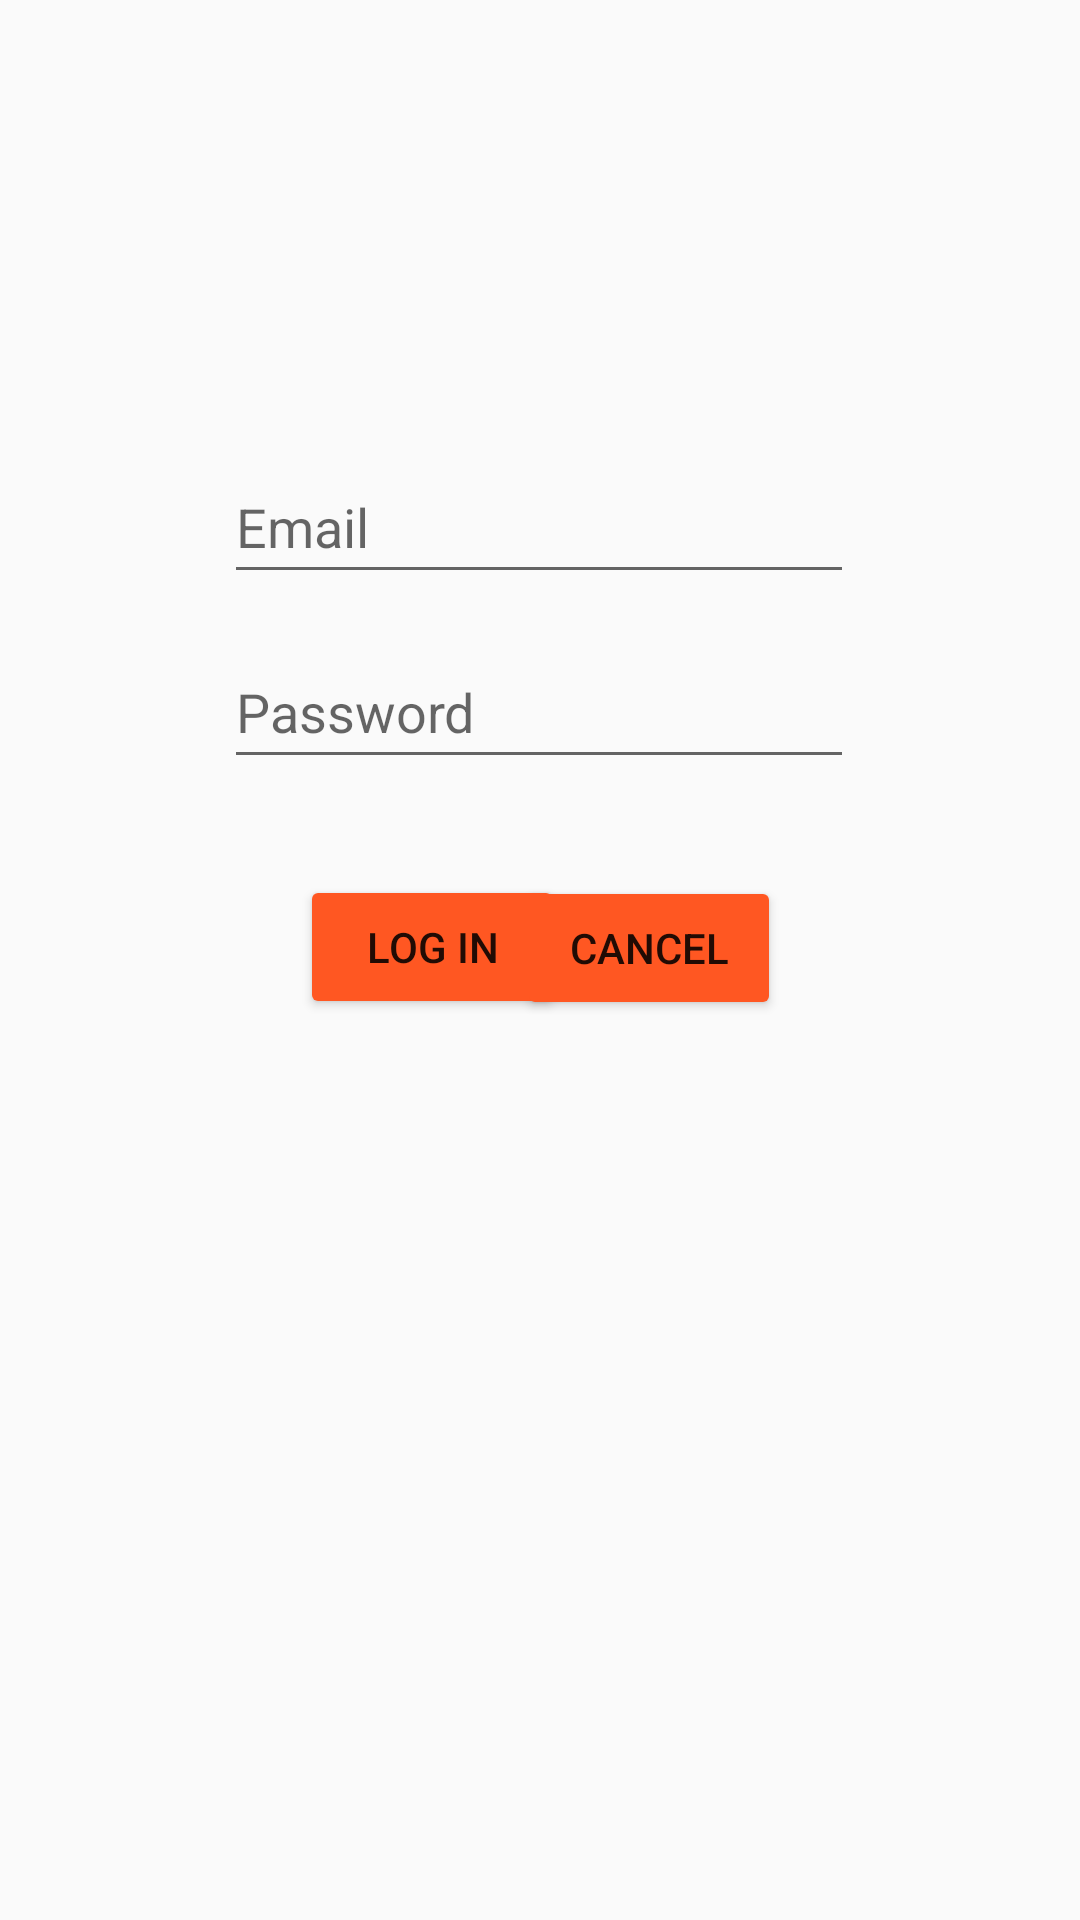

Here is an Android app screen rendered from its layout file. Give the layout XML and the strings, colors and styles it references.
<!-- AndroidManifest.xml: application theme Theme.Nav4.NoActionBar -->
<!-- res/layout/activity_login_new.xml -->
<?xml version="1.0" encoding="utf-8"?>
<androidx.constraintlayout.widget.ConstraintLayout xmlns:android="http://schemas.android.com/apk/res/android"
    xmlns:app="http://schemas.android.com/apk/res-auto"
    xmlns:tools="http://schemas.android.com/tools"
    android:layout_width="match_parent"
    android:layout_height="match_parent">

    <LinearLayout
        android:id="@+id/linearLayout2"
        android:layout_width="wrap_content"
        android:layout_height="0dp"
        android:layout_marginTop="177dp"
        android:layout_marginBottom="158dp"
        android:orientation="horizontal"
        app:layout_constraintBottom_toTopOf="@+id/cancel_btn_inlogin"
        app:layout_constraintEnd_toEndOf="parent"
        app:layout_constraintHorizontal_bias="0.495"
        app:layout_constraintStart_toStartOf="parent"
        app:layout_constraintTop_toTopOf="parent"
        app:layout_constraintVertical_bias="0.259">

        <Button
            android:id="@+id/button10"
            android:layout_width="150dp"
            android:layout_height="wrap_content"
            android:text="Login" />

        <Button
            android:id="@+id/gotoRegister"
            android:layout_width="150dp"
            android:layout_height="wrap_content"
            android:layout_weight="1"
            android:backgroundTint="#FF5722"
            android:onClick="gotoRegister"
            android:text="Register" />
    </LinearLayout>

    <EditText
        android:id="@+id/Email"
        android:layout_width="wrap_content"
        android:layout_height="wrap_content"
        android:layout_marginTop="16dp"
        android:ems="10"
        android:hint="Email"
        android:inputType="textPersonName"
        android:minHeight="48dp"
        app:layout_constraintEnd_toEndOf="parent"
        app:layout_constraintHorizontal_bias="0.497"
        app:layout_constraintStart_toStartOf="parent"
        app:layout_constraintTop_toBottomOf="@+id/linearLayout2" />

    <EditText
        android:id="@+id/Password"
        android:layout_width="wrap_content"
        android:layout_height="wrap_content"
        android:ems="10"
        android:hint="Password"
        android:inputType="textPersonName"
        android:minHeight="48dp"
        app:layout_constraintBottom_toBottomOf="parent"
        app:layout_constraintEnd_toEndOf="parent"
        app:layout_constraintHorizontal_bias="0.497"
        app:layout_constraintStart_toStartOf="parent"
        app:layout_constraintTop_toBottomOf="@+id/Email"
        app:layout_constraintVertical_bias="0.035" />

    <Button
        android:id="@+id/login_btn"
        android:layout_width="wrap_content"
        android:layout_height="wrap_content"
        android:layout_marginStart="100dp"
        android:layout_marginTop="32dp"
        android:backgroundTint="#FF5722"
        android:onClick="onLogin"
        android:text="LOG IN"
        app:layout_constraintStart_toStartOf="parent"
        app:layout_constraintTop_toBottomOf="@+id/Password" />

    <Button
        android:id="@+id/cancel_btn_inlogin"
        android:layout_width="wrap_content"
        android:layout_height="0dp"
        android:layout_marginEnd="100dp"
        android:layout_marginBottom="300dp"
        android:backgroundTint="#FF5722"
        android:onClick="onCancel"
        android:text="Cancel"
        app:layout_constraintBottom_toBottomOf="parent"
        app:layout_constraintEnd_toEndOf="parent"
        app:layout_constraintHorizontal_bias="0.971"
        app:layout_constraintStart_toEndOf="@+id/login_btn" />

</androidx.constraintlayout.widget.ConstraintLayout>
<!-- resources referenced by this layout -->
<resources>
  <style name="Theme.Nav4.NoActionBar">
          <item name="windowActionBar">false</item>
          <item name="windowNoTitle">true</item>
      </style>
</resources>
